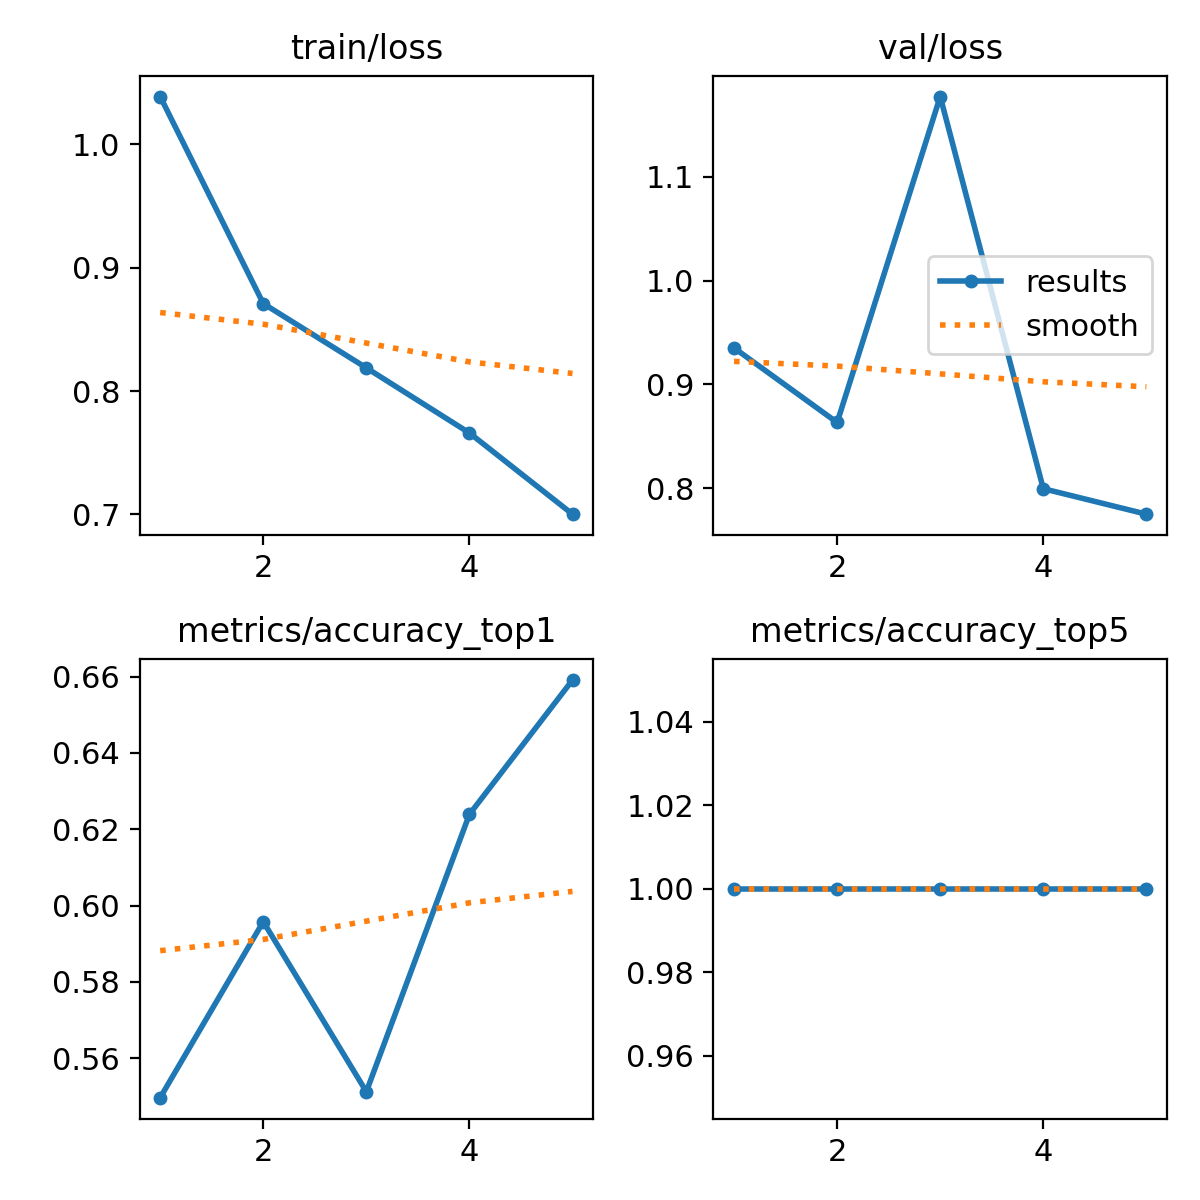

The data file committed next to this chart (first rows):
epoch, time, train/loss, metrics/accuracy_top1, metrics/accuracy_top5, val/loss, lr/pg0, lr/pg1, lr/pg2
1, 324, 1.039, 0.5496, 1, 0.9351, 0.0002373, 0.0002373, 0.0002373
2, 553.9, 0.871, 0.5958, 1, 0.8634, 0.0003812, 0.0003812, 0.0003812
3, 819.7, 0.8189, 0.5512, 1, 1.177, 0.0004308, 0.0004308, 0.0004308
4, 1073, 0.7661, 0.6239, 1, 0.7997, 0.0002899, 0.0002899, 0.0002899
5, 1285, 0.7002, 0.6591, 1, 0.7752, 0.0001485, 0.0001485, 0.0001485
